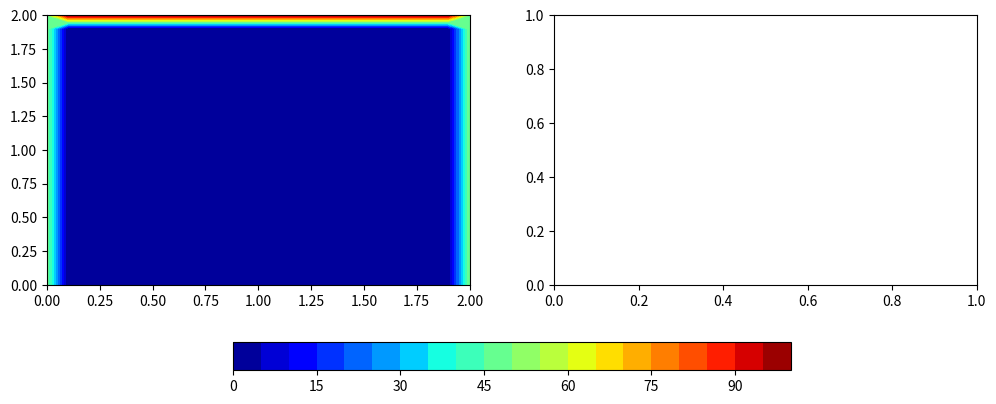
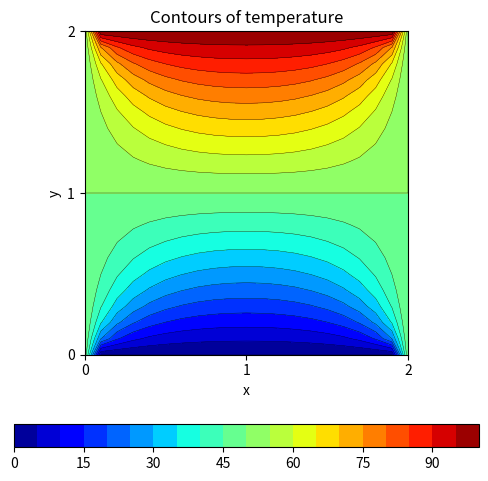
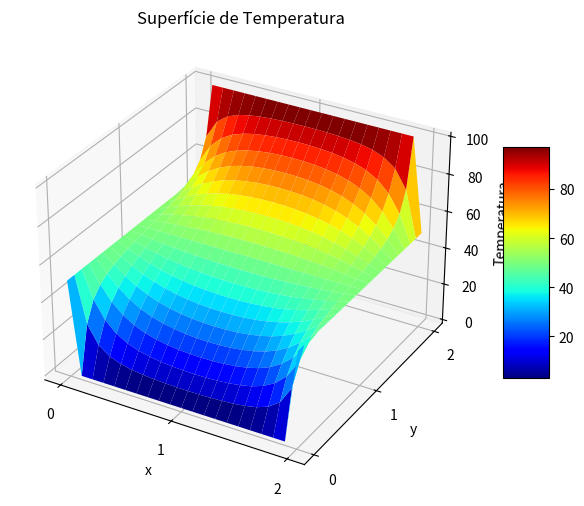

The script that saved these images, in order:
from scipy import sparse
import numpy as np
import matplotlib.pyplot as plt
import matplotlib.animation as animation

class PlacaTermica:
    def __init__(self, Nx: int, Ny: int, condutividade: float, h: float = 1.0, fonte_calor: float = 0.0):
        """Construtor da classe da placa térmica."""
        self.Nx = Nx
        self.Ny = Ny
        self.N_total = Nx * Ny
        self.k = condutividade
        self.h = h # Espaçamento da grade
        self.fonte_calor = fonte_calor # Termo f(x,y)
        
        self.matriz_global = None
        self.vetor_fonte = None
        self.temperaturas = None

    def flatten_coordinate(self, i: int, j: int) -> int:
        """Converte as coordenadas 2D (i, j) para um índice linear 1D."""
        return i + j * self.Nx

    def assembly(self):
        """Monta a matriz global do sistema e o vetor do lado direito."""
        self.matriz_global = np.zeros((self.N_total, self.N_total))
        self.vetor_fonte = np.zeros(self.N_total)

        for i in range(self.Nx):
            for j in range(self.Ny):
                ic = self.flatten_coordinate(i, j)
                
                # Verifica se é um nó interno (fora das bordas)
                if 0 < i < self.Nx - 1 and 0 < j < self.Ny - 1:
                    ie = self.flatten_coordinate(i + 1, j)   # Leste
                    iw = self.flatten_coordinate(i - 1, j)   # Oeste
                    inorth = self.flatten_coordinate(i, j + 1) # Norte
                    isouth = self.flatten_coordinate(i, j - 1) # Sul
                    
                    # k(-Te - Tw + 4Tc - Tn - Ts) = h^2 * f
                    self.matriz_global[ic, ic] = 4.0 * self.k
                    self.matriz_global[ic, ie] = -1.0 * self.k
                    self.matriz_global[ic, iw] = -1.0 * self.k
                    self.matriz_global[ic, inorth] = -1.0 * self.k
                    self.matriz_global[ic, isouth] = -1.0 * self.k
                    
                    self.vetor_fonte[ic] = (self.h ** 2) * self.fonte_calor
                else:
                    # Condição de contorno (trivial para as bordas)
                    self.matriz_global[ic, ic] = 1.0
                    self.vetor_fonte[ic] = 0.0

    def resolver(self, T_top: float, T_bottom: float, T_left: float, T_right: float):
        """Aplica as condições de contorno e resolve o sistema linear."""
        if self.matriz_global is None:
            self.assembly()

        matriz_modificada = self.matriz_global.copy()
        vetor_modificado = self.vetor_fonte.copy()

        for i in range(self.Nx):
            for j in range(self.Ny):
                ic = self.flatten_coordinate(i, j)
                
                if i == 0:
                    matriz_modificada[ic, :] = 0
                    matriz_modificada[ic, ic] = 1.0
                    vetor_modificado[ic] = T_left
                elif i == self.Nx - 1:
                    matriz_modificada[ic, :] = 0
                    matriz_modificada[ic, ic] = 1.0
                    vetor_modificado[ic] = T_right
                elif j == 0:
                    matriz_modificada[ic, :] = 0
                    matriz_modificada[ic, ic] = 1.0
                    vetor_modificado[ic] = T_bottom
                elif j == self.Ny - 1:
                    matriz_modificada[ic, :] = 0
                    matriz_modificada[ic, ic] = 1.0
                    vetor_modificado[ic] = T_top

        matriz_esparsa = sparse.csr_matrix(matriz_modificada)
        self.temperaturas = sparse.linalg.spsolve(matriz_esparsa, vetor_modificado)

        return self.temperaturas
        

    def plotaPlaca(self, flag_type='contour', filename=None):
        """Plota a dispersão de calor da placa (contour 2D ou surface 3D)."""
        if self.temperaturas is None:
            print("Erro: Resolva a placa térmica antes de plotar.")
            return

        # Calculando os comprimentos físicos da placa com base nos nós e no espaçamento
        Lx = (self.Nx - 1) * self.h
        Ly = (self.Ny - 1) * self.h

        # Criando a malha de coordenadas
        x = np.linspace(0.0, Lx, self.Nx)
        y = np.linspace(0.0, Ly, self.Ny)
        X, Y = np.meshgrid(x, y)
        
        # Formatando o vetor de temperaturas (1D) para a matriz (2D) Ny x Nx
        Z = np.copy(self.temperaturas).reshape(self.Ny, self.Nx)
        
        if flag_type == 'contour':
            fig, ax = plt.subplots(figsize=(6,6))
            ax.set_aspect('equal')
            ax.set(xlabel='x', ylabel='y', title='Contours of temperature')
            im = ax.contourf(X, Y, Z, 20, cmap='jet')
            im2 = ax.contour(X, Y, Z, 20, linewidths=0.25, colors='k')
            fig.colorbar(im, ax=ax, orientation='horizontal')
            
        elif flag_type == 'surface':
            fig, ax = plt.subplots(subplot_kw={"projection": "3d"}, figsize=(8,6))
            surf = ax.plot_surface(X, Y, Z, cmap='jet')
            ax.set(xlabel='x', ylabel='y', zlabel='Temperatura', title='Superfície de Temperatura')
            fig.colorbar(surf, ax=ax, shrink=0.5, aspect=5) 
            
        plt.xticks([0, Lx/2, Lx])
        plt.yticks([0, Ly/2, Ly])

        if filename is not None:
            plt.savefig(filename)

        plt.show()

    def obter_sistema_com_contorno(self, T_top, T_bottom, T_left, T_right):
        if self.matriz_global is None:
            self.assembly()

        A = self.matriz_global.copy()
        b = self.vetor_fonte.copy()

        for i in range(self.Nx):
            for j in range(self.Ny):
                ic = self.flatten_coordinate(i, j)
                if i == 0:
                    A[ic, :] = 0; A[ic, ic] = 1.0; b[ic] = T_left
                elif i == self.Nx - 1:
                    A[ic, :] = 0; A[ic, ic] = 1.0; b[ic] = T_right
                elif j == 0:
                    A[ic, :] = 0; A[ic, ic] = 1.0; b[ic] = T_bottom
                elif j == self.Ny - 1:
                    A[ic, :] = 0; A[ic, ic] = 1.0; b[ic] = T_top
                    
        return A, b
    

    def gerar_historico_jacobi(self, T_top: float, T_bottom: float, T_left: float, T_right: float, max_iter: int = 150):
        """Resolve a placa via Jacobi e retorna uma lista com o estado da malha a cada iteração."""
        # Inicializa a malha com zeros
        T = np.zeros((self.Nx, self.Ny))
        
        # Aplica as condições de contorno
        T[:, 0] = T_bottom
        T[:, -1] = T_top
        T[0, :] = T_left
        T[-1, :] = T_right
        
        # Dedução do termo fonte baseado na sua montagem: 4Tc - Te - Tw - Tn - Ts = (h^2 * f) / k
        termo_fonte = (self.h ** 2 * self.fonte_calor) / self.k
        historico = [T.copy()]

        for _ in range(max_iter):
            T_new = T.copy()
            # Versão vetorizada e rápida do Jacobi (calcula tudo ao mesmo tempo usando o estado antigo)
            T_new[1:-1, 1:-1] = 0.25 * (
                T[2:, 1:-1] + T[:-2, 1:-1] + # Leste e Oeste
                T[1:-1, 2:] + T[1:-1, :-2] + # Norte e Sul
                termo_fonte
            )
            T = T_new
            historico.append(T.copy())
            
        return historico

    def gerar_historico_gauss_seidel(self, T_top: float, T_bottom: float, T_left: float, T_right: float, max_iter: int = 150):
        """Resolve a placa via Gauss-Seidel e retorna uma lista com o estado da malha a cada iteração."""
        T = np.zeros((self.Nx, self.Ny))
        
        T[:, 0] = T_bottom
        T[:, -1] = T_top
        T[0, :] = T_left
        T[-1, :] = T_right
        
        termo_fonte = (self.h ** 2 * self.fonte_calor) / self.k
        historico = [T.copy()]

        for _ in range(max_iter):
            for i in range(1, self.Nx - 1):
                for j in range(1, self.Ny - 1):
                    T[i, j] = 0.25 * (
                        T[i+1, j] + T[i-1, j] + 
                        T[i, j+1] + T[i, j-1] + 
                        termo_fonte
                    )
            historico.append(T.copy())
            
        return historico

    def animar_comparacao(self, hist_jacobi, hist_gs, intervalo_ms: int = 50, filename: str = None):
        """Gera uma animação lado a lado comparando as iterações."""
        fig, (ax1, ax2) = plt.subplots(1, 2, figsize=(12, 5))
        
        Lx = (self.Nx - 1) * self.h
        Ly = (self.Ny - 1) * self.h
        X, Y = np.meshgrid(np.linspace(0.0, Lx, self.Nx), np.linspace(0.0, Ly, self.Ny))
        
        vmin = min(np.min(hist_jacobi), np.min(hist_gs))
        vmax = max(np.max(hist_jacobi), np.max(hist_gs))
        
        def update(frame):
            ax1.clear()
            ax2.clear()
            
            contorno1 = ax1.contourf(X, Y, hist_jacobi[frame].T, 20, cmap='jet', vmin=vmin, vmax=vmax)
            contorno2 = ax2.contourf(X, Y, hist_gs[frame].T, 20, cmap='jet', vmin=vmin, vmax=vmax)
            
            ax1.set_title(f"Jacobi (Iteração {frame})")
            ax2.set_title(f"Gauss-Seidel (Iteração {frame})")
            
            for ax in [ax1, ax2]:
                ax.set_aspect('equal')
                ax.set(xlabel='x', ylabel='y')
                ax.set_xticks([0, Lx/2, Lx])
                ax.set_yticks([0, Ly/2, Ly])
                
            return contorno1, contorno2

        frames_totais = min(len(hist_jacobi), len(hist_gs))
        ani = animation.FuncAnimation(fig, update, frames=frames_totais, interval=intervalo_ms, repeat=False)
        
        contorno_base = ax1.contourf(X, Y, hist_jacobi[0].T, 20, cmap='jet', vmin=vmin, vmax=vmax)
        fig.colorbar(contorno_base, ax=[ax1, ax2], orientation='horizontal', shrink=0.6, pad=0.15)
        
        if filename:
            ani.save(filename, writer='pillow')
            print(f"Animação salva como {filename}")
            
        plt.show()
    def resolver_com_circulo(self, T_c: float, T_top: float, T_bottom: float, T_left: float, T_right: float, raio: float, cx: float, cy: float):
        """
        Monta e resolve a placa aplicando uma temperatura T_c fixa 
        em uma região circular definida por um raio e centro (cx, cy).
        Retorna a matriz de temperaturas e o valor máximo encontrado.
        """
        # Pega a matriz normal com as bordas
        A, b = self.obter_sistema_com_contorno(T_top, T_bottom, T_left, T_right)

        # Aplica a condição de contorno do círculo (sobrescrevendo os nós internos)
        for i in range(self.Nx):
            for j in range(self.Ny):
                x = i * self.h
                y = j * self.h
                
                # Equação do círculo: (x - cx)^2 + (y - cy)^2 <= r^2
                if (x - cx)**2 + (y - cy)**2 <= raio**2:
                    ic = self.flatten_coordinate(i, j)
                    A[ic, :] = 0.0
                    A[ic, ic] = 1.0
                    b[ic] = T_c

        # Resolve o sistema (usando o solver direto aqui pq é mais rápido para o loop externo)
        matriz_esparsa = sparse.csr_matrix(A)
        temp_1d = sparse.linalg.spsolve(matriz_esparsa, b)
        
        T_max_atual = np.max(temp_1d)
        
        return temp_1d.reshape((self.Ny, self.Nx)), T_max_atual


    def descobrir_Tc_para_Tmax(self, T_alvo: float, T_top: float, T_bottom: float, T_left: float, T_right: float, raio: float, cx: float, cy: float, tolerancia: float = 1e-4, max_iter: int = 50):
        """
        Usa o Método da Secante (um método iterativo simples) para encontrar 
        qual T_c faz com que T_max da placa seja exatamente T_alvo.
        """
        print(f"\n--- Iniciando busca por T_c para atingir T_max = {T_alvo}°C ---")
        
        # Chute 1
        Tc_0 = 0.0 
        _, Tmax_0 = self.resolver_com_circulo(Tc_0, T_top, T_bottom, T_left, T_right, raio, cx, cy)
        erro_0 = Tmax_0 - T_alvo
        
        # Chute 2
        Tc_1 = 100.0
        _, Tmax_1 = self.resolver_com_circulo(Tc_1, T_top, T_bottom, T_left, T_right, raio, cx, cy)
        erro_1 = Tmax_1 - T_alvo

        for it in range(max_iter):
            # Se a diferença entre os erros for zero, deu merda (divisão por zero)
            if abs(erro_1 - erro_0) < 1e-12:
                print("Erro: Gradiente zerou. Não foi possível convergir.")
                break
                
            # Fórmula do Método da Secante para adivinhar o próximo T_c
            Tc_novo = Tc_1 - erro_1 * ((Tc_1 - Tc_0) / (erro_1 - erro_0))
            
            # Resolve a placa com o novo T_c
            mapa_temp, Tmax_novo = self.resolver_com_circulo(Tc_novo, T_top, T_bottom, T_left, T_right, raio, cx, cy)
            erro_novo = Tmax_novo - T_alvo
            
            print(f"Iteração {it+1}: Testando T_c = {Tc_novo:.4f} | T_max obtido = {Tmax_novo:.4f} | Erro = {abs(erro_novo):.6f}")
            
            # Verifica se já chegamos perto o suficiente do alvo
            if abs(erro_novo) < tolerancia:
                print(f"\n>>> SUCESSO! T_c ideal encontrado: {Tc_novo:.4f}°C")
                self.temperaturas = mapa_temp.flatten() # Salva para poder usar o plotaPlaca
                return Tc_novo
            
            # Atualiza os valores para o próximo loop
            Tc_0, erro_0 = Tc_1, erro_1
            Tc_1, erro_1 = Tc_novo, erro_novo

        print("Aviso: Limite de iterações atingido sem convergir perfeitamente.")
        return Tc_1


if __name__ == "__main__":
    placa = PlacaTermica(Nx=21, Ny=21, condutividade=0.25, h=0.1)

    T_estrela = 150.0

    centro_x = (placa.Nx - 1) * placa.h / 2
    centro_y = (placa.Ny - 1) * placa.h / 2
    raio_circulo = 0.3

    Tc_ideal = placa.descobrir_Tc_para_Tmax(
        T_alvo=T_estrela, 
        T_top=100.0, T_bottom=0.0, T_left=50.0, T_right=50.0,
        raio=raio_circulo, cx=centro_x, cy=centro_y
    )

    placa.resolver(T_top=100.0, T_bottom=0.0, T_left=50.0, T_right=50.0)

    historico_jac = placa.gerar_historico_jacobi(T_top=100.0, T_bottom=0.0, T_left=50.0, T_right=50.0, max_iter=200)

    historico_gs = placa.gerar_historico_gauss_seidel(T_top=100.0, T_bottom=0.0, T_left=50.0, T_right=50.0, max_iter=200)

    placa.animar_comparacao(historico_jac, historico_gs, intervalo_ms=40)
    
    placa.plotaPlaca(flag_type='contour')
    placa.plotaPlaca(flag_type='surface')
